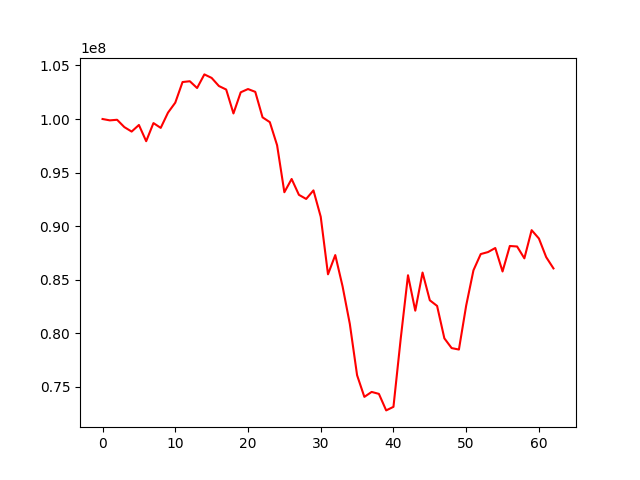

Source data for this figure (header and first rows):
, 0
0, 100000000
1, 99872960
2, 99929000
3, 99242661
4, 98826463
5, 99443141
6, 97927655
7, 99619598
8, 99171045
9, 100596360
10, 101526564
11, 103452145
12, 103527604
13, 102893233
14, 104165860
15, 103837409
16, 103080722
17, 102752760
18, 100519449
19, 102495488
20, 102798122
21, 102536248
22, 100155964
23, 99706851
24, 97550880
25, 93161720
26, 94399875
27, 92920148
28, 92535666
29, 93334904
30, 90872545
31, 85497834
32, 87293030
33, 84385247
34, 80867160
35, 76072430
36, 74051319
37, 74514818
38, 74331575
39, 72789283
40, 73122138
41, 79497357
42, 85408885
43, 82101092
44, 85662009
45, 83071190
46, 82546272
47, 79519427
48, 78608007
49, 78472358
50, 82580520
51, 85872757
52, 87388415
53, 87573517
54, 87953948
55, 85762418
56, 88142250
57, 88095035
58, 86988871
59, 89620137
... 3 more rows
